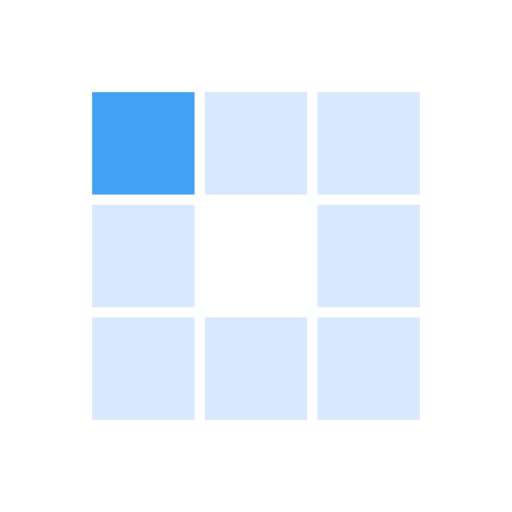
t = 0.00 s
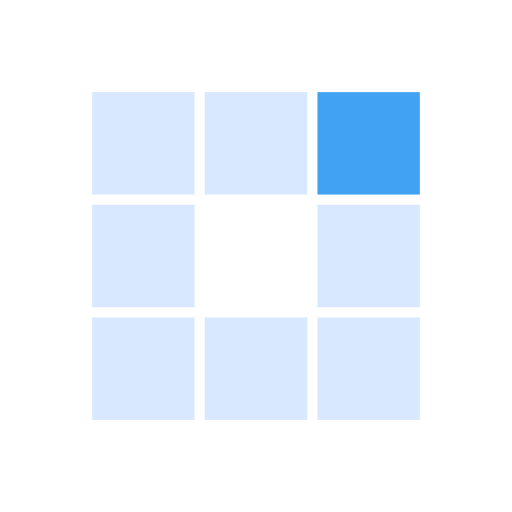
t = 0.31 s
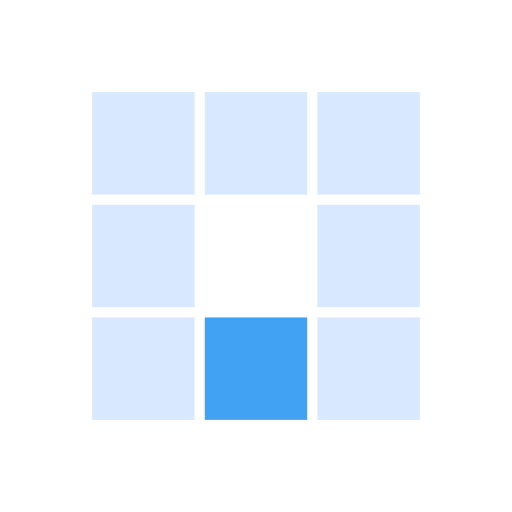
t = 0.63 s
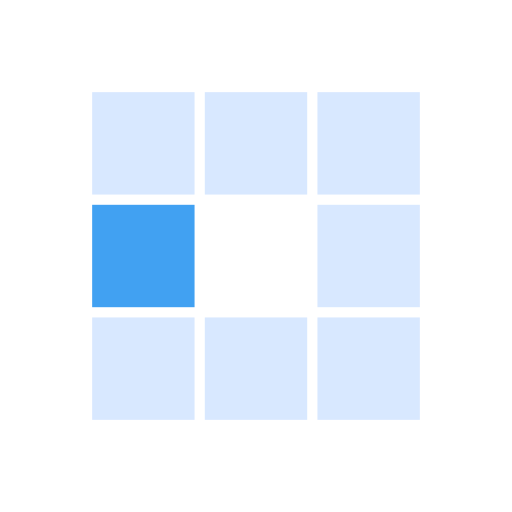
t = 0.94 s
t = 1.25 s: frame unchanged from t = 0.31 s, image omitted
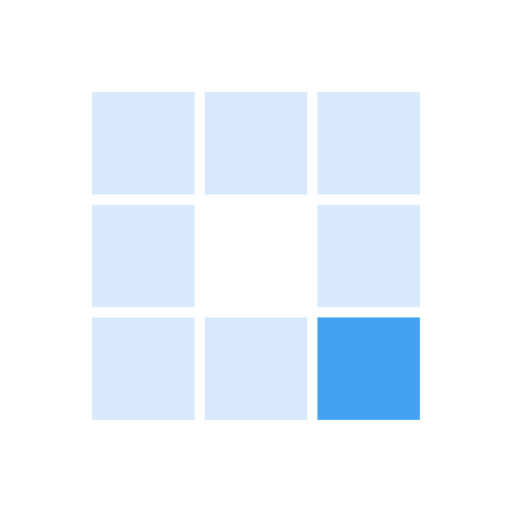
t = 1.53 s

The animated SVG that drew these frames (rendered in a browser with its animation timeline set to each time). Animation: 8 SMIL elements (animate=8); one cycle of 1.88 s, repeats indefinitely.

<svg class="lds-blocks" width="60px"  height="60px"  xmlns="http://www.w3.org/2000/svg" xmlns:xlink="http://www.w3.org/1999/xlink" viewBox="0 0 100 100" preserveAspectRatio="xMidYMid" style="background: none;"><rect x="18" y="18" width="20" height="20" fill="#d8e8ff">
  <animate attributeName="fill" values="#41a1f2;#d8e8ff;#d8e8ff" keyTimes="0;0.125;1" dur="1s" repeatCount="indefinite" begin="0s" calcMode="discrete"></animate>
</rect><rect x="40" y="18" width="20" height="20" fill="#d8e8ff">
  <animate attributeName="fill" values="#41a1f2;#d8e8ff;#d8e8ff" keyTimes="0;0.125;1" dur="1s" repeatCount="indefinite" begin="0.125s" calcMode="discrete"></animate>
</rect><rect x="62" y="18" width="20" height="20" fill="#d8e8ff">
  <animate attributeName="fill" values="#41a1f2;#d8e8ff;#d8e8ff" keyTimes="0;0.125;1" dur="1s" repeatCount="indefinite" begin="0.25s" calcMode="discrete"></animate>
</rect><rect x="18" y="40" width="20" height="20" fill="#d8e8ff">
  <animate attributeName="fill" values="#41a1f2;#d8e8ff;#d8e8ff" keyTimes="0;0.125;1" dur="1s" repeatCount="indefinite" begin="0.875s" calcMode="discrete"></animate>
</rect><rect x="62" y="40" width="20" height="20" fill="#d8e8ff">
  <animate attributeName="fill" values="#41a1f2;#d8e8ff;#d8e8ff" keyTimes="0;0.125;1" dur="1s" repeatCount="indefinite" begin="0.375s" calcMode="discrete"></animate>
</rect><rect x="18" y="62" width="20" height="20" fill="#d8e8ff">
  <animate attributeName="fill" values="#41a1f2;#d8e8ff;#d8e8ff" keyTimes="0;0.125;1" dur="1s" repeatCount="indefinite" begin="0.75s" calcMode="discrete"></animate>
</rect><rect x="40" y="62" width="20" height="20" fill="#d8e8ff">
  <animate attributeName="fill" values="#41a1f2;#d8e8ff;#d8e8ff" keyTimes="0;0.125;1" dur="1s" repeatCount="indefinite" begin="0.625s" calcMode="discrete"></animate>
</rect><rect x="62" y="62" width="20" height="20" fill="#d8e8ff">
  <animate attributeName="fill" values="#41a1f2;#d8e8ff;#d8e8ff" keyTimes="0;0.125;1" dur="1s" repeatCount="indefinite" begin="0.5s" calcMode="discrete"></animate>
</rect></svg>